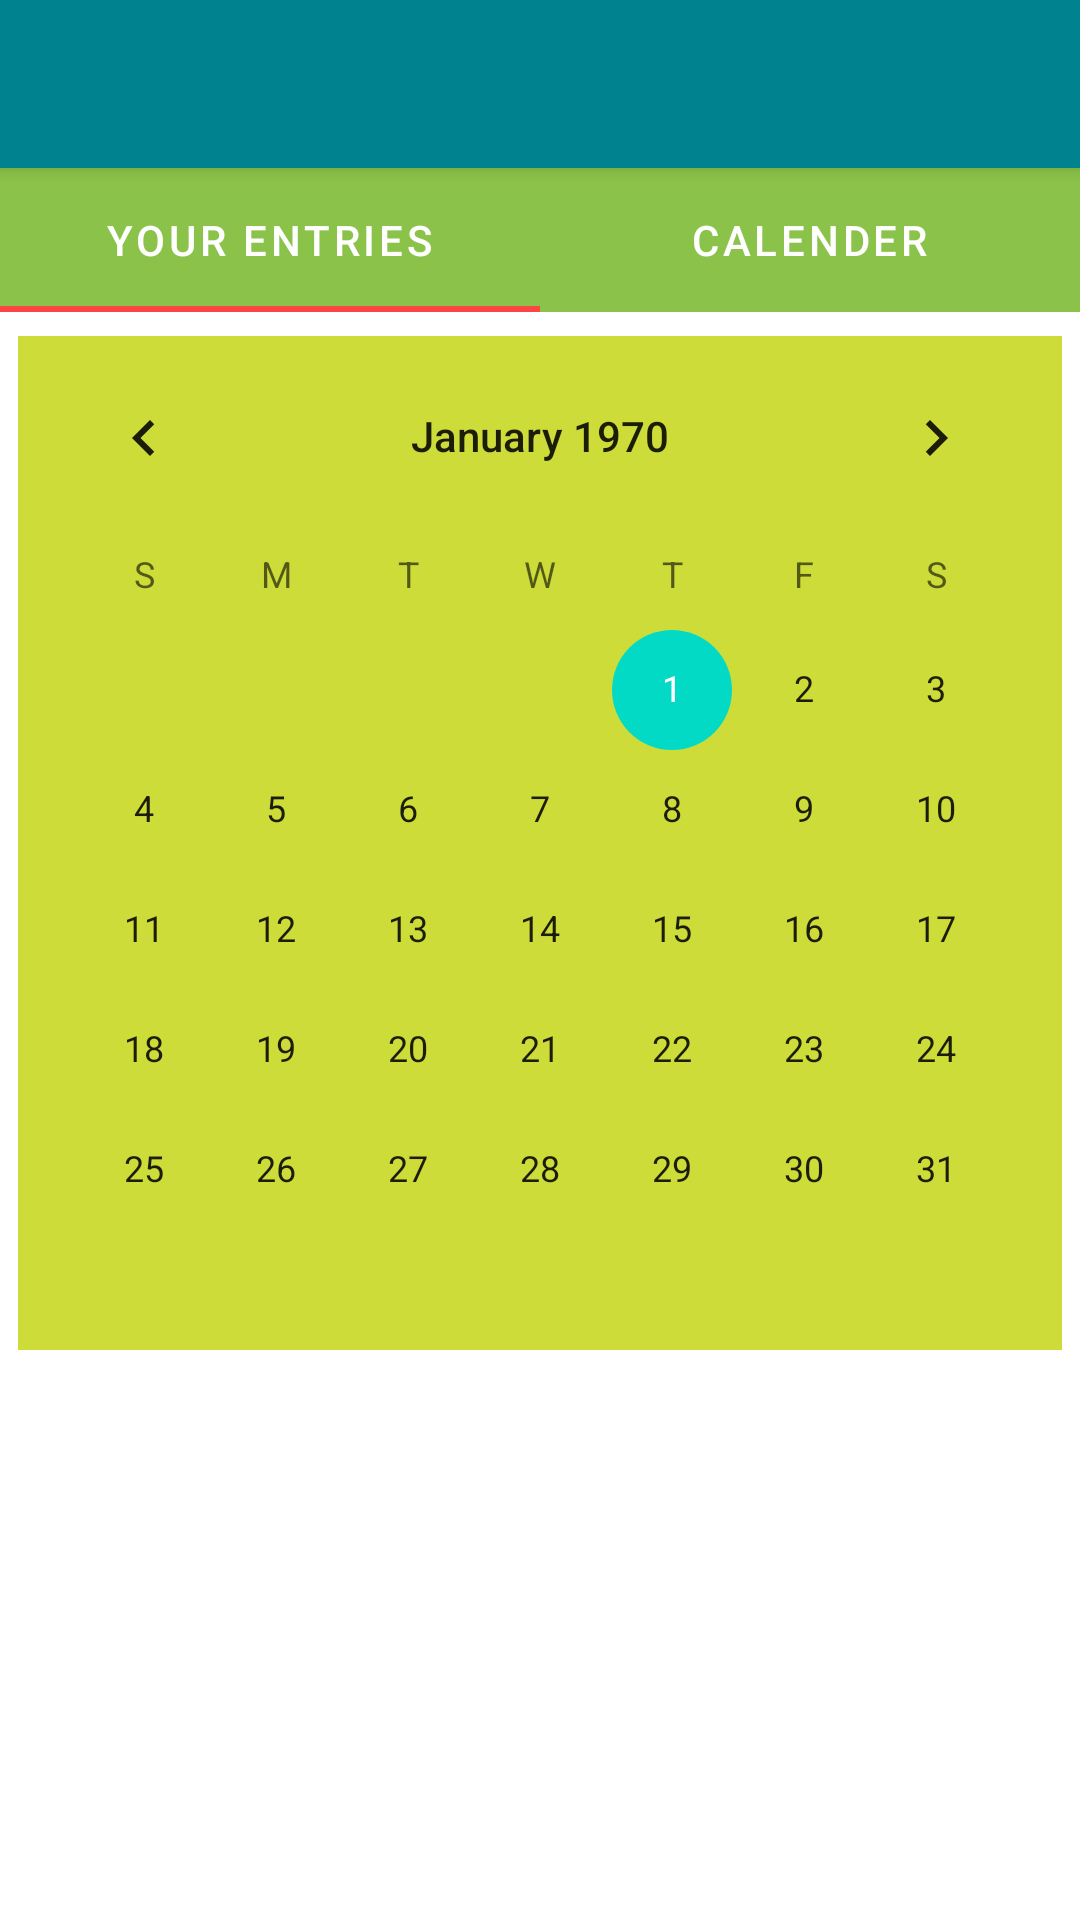

Produce the Android XML layout that renders to this screen, including the resource entries it uses.
<!-- AndroidManifest.xml: application theme Theme.Attendendo -->
<!-- res/layout/activity_dairy.xml -->
<?xml version="1.0" encoding="utf-8"?>
<androidx.constraintlayout.widget.ConstraintLayout
    xmlns:android="http://schemas.android.com/apk/res/android"
    xmlns:app="http://schemas.android.com/apk/res-auto"
    xmlns:tools="http://schemas.android.com/tools"
    android:layout_width="match_parent"
    android:layout_height="match_parent"
    tools:context=".DairyActivity"
    tools:ignore="MissingClass">


    <androidx.appcompat.widget.Toolbar
        android:id="@+id/dairy_Toolbar"
        android:layout_width="match_parent"
        android:layout_height="?attr/actionBarSize"
        android:background="#00838F"
        android:elevation="4dp"
        android:theme="@style/ThemeOverlay.AppCompat.ActionBar"
        app:layout_constraintEnd_toEndOf="parent"
        app:layout_constraintStart_toStartOf="parent"
        app:layout_constraintTop_toTopOf="parent"
        app:popupTheme="@style/ThemeOverlay.AppCompat.Light"/>

    <com.google.android.material.tabs.TabLayout
        android:id="@+id/tabLayout_Entries"
        android:background="#8BC34A"
        android:duplicateParentState="false"
        android:layout_width="match_parent"
        android:layout_height="0dp"
        app:layout_constraintTop_toBottomOf="@+id/dairy_Toolbar"
        app:tabIndicatorColor="@android:color/holo_red_light"
        app:tabTextColor="@android:color/white"
        app:layout_editor_absoluteX="0dp"
        >

    <com.google.android.material.tabs.TabItem
        android:layout_width="wrap_content"
        android:layout_height="wrap_content"
        android:text="Your Entries"/>

    <com.google.android.material.tabs.TabItem
        android:layout_width="wrap_content"
        android:layout_height="wrap_content"
        android:text="Calender"/>

    </com.google.android.material.tabs.TabLayout>


    <androidx.recyclerview.widget.RecyclerView
        android:id="@+id/recyclerView_Entries"
        android:layout_width="match_parent"
        android:layout_height="0dp"
        android:visibility="visible"
        app:layout_constraintBottom_toBottomOf="parent"
        app:layout_constraintTop_toBottomOf="@id/tabLayout_Entries"
        app:layout_constraintVertical_bias="0.0"
        tools:layout_editor_absoluteX="0dp" />

    <CalendarView
        android:id="@+id/calenderView"
        android:layout_width="wrap_content"
        android:layout_height="wrap_content"
        android:layout_marginStart="16dp"
        android:layout_marginTop="8dp"
        android:layout_marginEnd="16dp"
        android:background="#CDDC39"
        android:visibility="visible"
        app:layout_constraintEnd_toEndOf="parent"
        app:layout_constraintStart_toStartOf="parent"
        app:layout_constraintTop_toBottomOf="@+id/tabLayout_Entries"
        />

    <TextView
        android:id="@+id/data_text"
        android:layout_width="132dp"
        android:layout_height="76dp"
        android:layout_marginTop="17dp"
        android:layout_marginEnd="17dp"
        app:layout_constraintEnd_toEndOf="parent"
        app:layout_constraintTop_toBottomOf="@id/calenderView"
        tools:text="textView" />


</androidx.constraintlayout.widget.ConstraintLayout>
<!-- resources referenced by this layout -->
<resources>
  <style name="Theme.Attendendo" parent="Theme.MaterialComponents.DayNight.DarkActionBar">
          
          <item name="colorPrimary">@color/purple_500</item>
          <item name="colorPrimaryVariant">@color/purple_700</item>
          <item name="colorOnPrimary">@color/white</item>
          
          <item name="colorSecondary">@color/teal_200</item>
          <item name="colorSecondaryVariant">@color/teal_700</item>
          <item name="colorOnSecondary">@color/black</item>
          
          <item name="android:statusBarColor" tools:targetApi="l">?attr/colorPrimaryVariant</item>
          
      </style>
  <!-- not gathered from this repository: default colours our renderer supplied (Android Studio template values) -->
  <color name="purple_500">#FF6200EE</color>
  <color name="purple_700">#FF3700B3</color>
  <color name="teal_200">#FF03DAC5</color>
  <color name="teal_700">#FF018786</color>
  <color name="black">#FF000000</color>
  <color name="white">#FFFFFFFF</color>
</resources>
